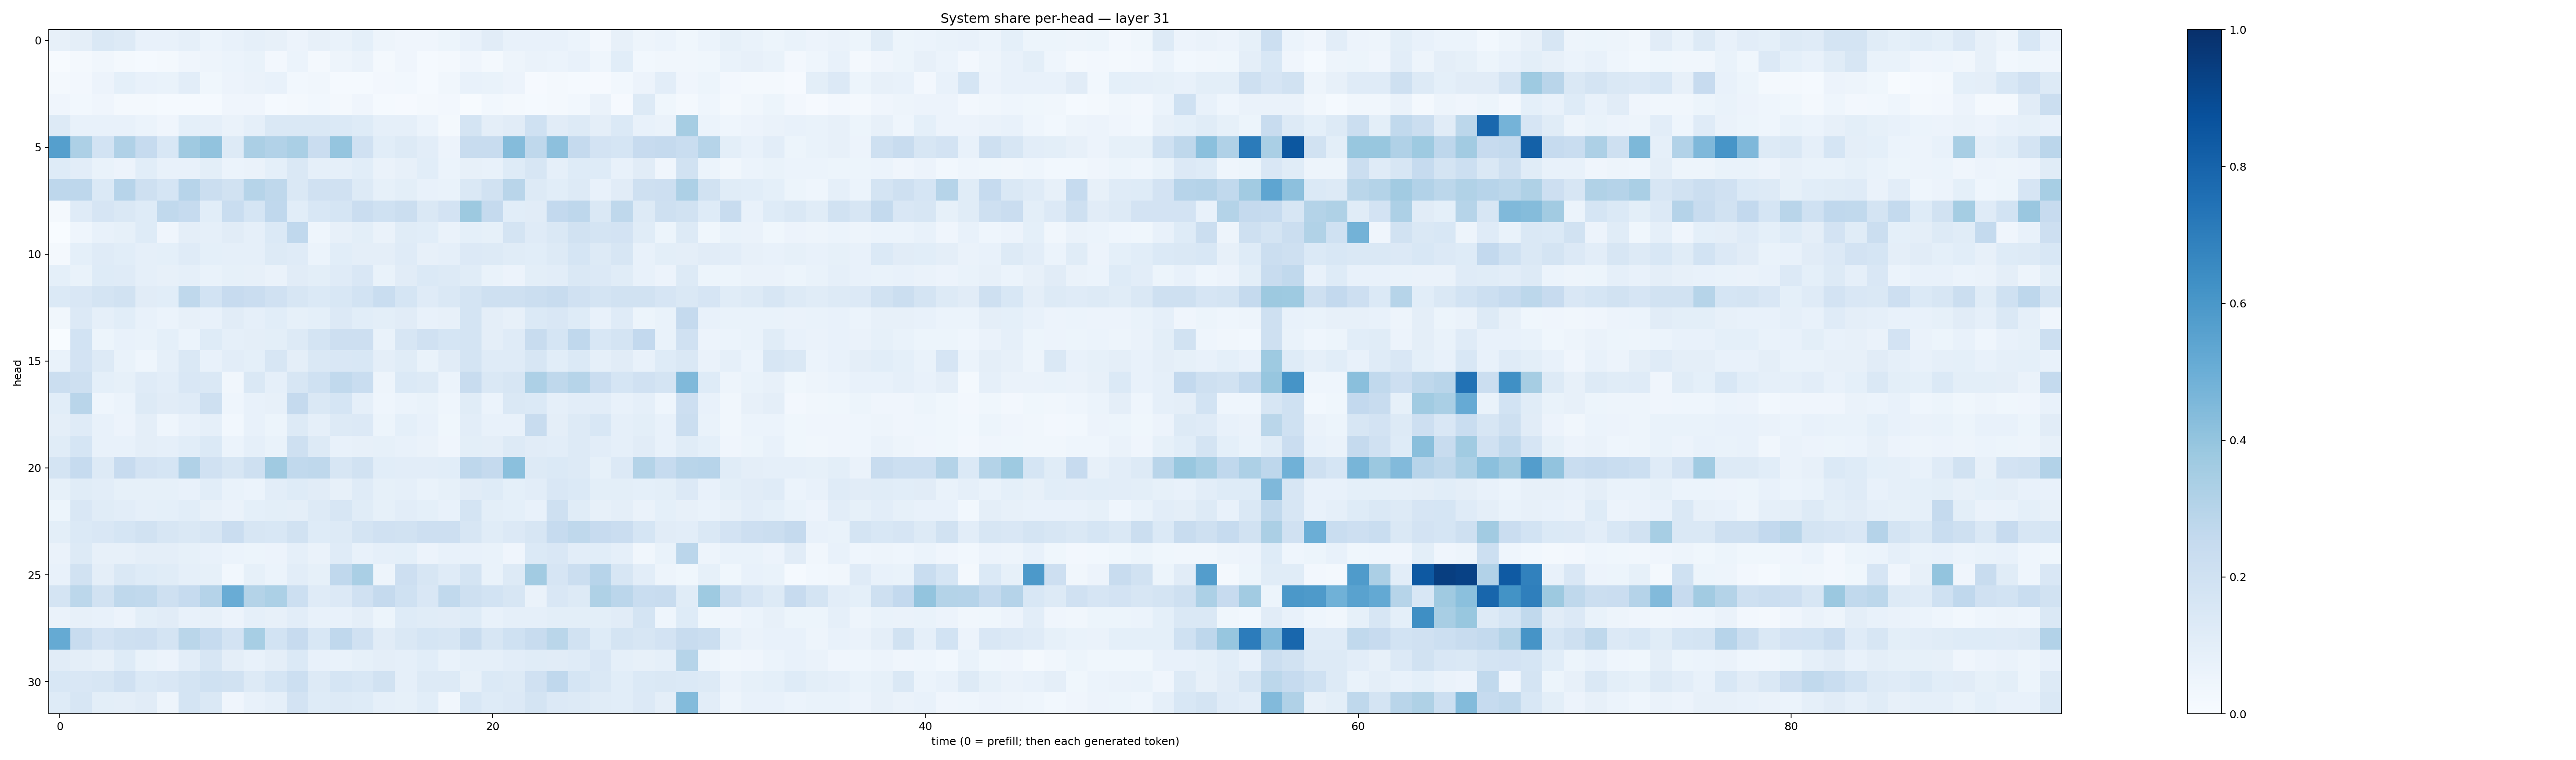

The data file committed next to this chart (first rows):
0.08067928, 0.096047945, 0.1469101, 0.12532279, 0.07408173, 0.07191643, 0.08905058, 0.060087863, 0.07495662, 0.08775205, 0.07873768, 0.057833258, 0.0785628, 0.06950234, 0.09132954, 0.048565753, 0.03975378, 0.042722568, 0.05351852, 0.07366648, 0.112309024, 0.07653626, 0.071065135, 0.071438216
0.00663, 0.01812, 0.03495, 0.02247, 0.0128, 0.02077, 0.04042, 0.04941, 0.05957, 0.0666, 0.02708, 0.05984, 0.01818, 0.04933, 0.06393, 0.0201, 0.04245, 0.0129, 0.02203, 0.04133, 0.01911, 0.04891, 0.06324, 0.06091
0.01587, 0.02722, 0.05796, 0.09054, 0.07405, 0.06785, 0.1047, 0.0354, 0.05809, 0.06398, 0.07417, 0.02911, 0.03287, 0.01384, 0.01407, 0.02646, 0.02755, 0.01229, 0.03471, 0.0763, 0.07003, 0.05553, 0.01002, 0.01621
0.04097, 0.02979, 0.03926, 0.02335, 0.01856, 0.01463, 0.01356, 0.01559, 0.04144, 0.04063, 0.01377, 0.01695, 0.02862, 0.02172, 0.04196, 0.01557, 0.008578, 0.01913, 0.02623, 0.006683, 0.02901, 0.02322, 0.01527, 0.01582
0.1292, 0.07424, 0.07529, 0.07236, 0.06027, 0.04036, 0.09305, 0.08933, 0.06439, 0.0866, 0.1434, 0.1418, 0.1467, 0.1392, 0.1215, 0.08646, 0.08683, 0.05969, 0.02319, 0.1737, 0.09595, 0.1126, 0.2012, 0.1108
0.5631, 0.3255, 0.1838, 0.32, 0.2493, 0.1562, 0.3676, 0.4024, 0.1269, 0.3358, 0.3099, 0.3383, 0.2269, 0.3948, 0.1965, 0.109, 0.1318, 0.1054, 0.05656, 0.2362, 0.2379, 0.4375, 0.2732, 0.4179
0.1237, 0.1019, 0.06662, 0.05514, 0.1086, 0.07635, 0.07547, 0.09905, 0.05889, 0.06342, 0.09373, 0.1427, 0.0867, 0.08754, 0.106, 0.06507, 0.0782, 0.1077, 0.06196, 0.0815, 0.07538, 0.1211, 0.1577, 0.0889
0.275, 0.2754, 0.1394, 0.2954, 0.2057, 0.169, 0.2939, 0.2204, 0.1948, 0.2969, 0.2717, 0.1435, 0.1965, 0.1957, 0.1317, 0.08541, 0.1001, 0.07504, 0.06674, 0.1432, 0.188, 0.2891, 0.1259, 0.1091
0.02232, 0.1206, 0.1679, 0.1441, 0.1233, 0.2636, 0.2468, 0.1068, 0.2311, 0.1689, 0.2693, 0.1062, 0.1535, 0.1703, 0.2287, 0.1998, 0.219, 0.1452, 0.182, 0.3758, 0.251, 0.1079, 0.1114, 0.2592
0.001041, 0.04628, 0.07691, 0.08332, 0.1226, 0.04185, 0.09718, 0.08682, 0.1112, 0.08913, 0.1393, 0.2692, 0.04482, 0.07855, 0.09803, 0.06308, 0.1163, 0.1061, 0.06375, 0.09257, 0.08333, 0.1789, 0.1201, 0.148
0.02342, 0.09121, 0.1184, 0.1082, 0.08603, 0.09132, 0.1178, 0.09068, 0.08698, 0.08754, 0.132, 0.1192, 0.0608, 0.1065, 0.09475, 0.0976, 0.1187, 0.07999, 0.0891, 0.1351, 0.1312, 0.1138, 0.1091, 0.1317
0.09109, 0.06751, 0.125, 0.1207, 0.08806, 0.08088, 0.08699, 0.06746, 0.08568, 0.08177, 0.06544, 0.1098, 0.1004, 0.1182, 0.1504, 0.06821, 0.1095, 0.1369, 0.1305, 0.1145, 0.06865, 0.05596, 0.09978, 0.1019
0.1385, 0.1517, 0.1783, 0.1944, 0.111, 0.106, 0.2722, 0.186, 0.2426, 0.2275, 0.196, 0.1571, 0.14, 0.1558, 0.1857, 0.2338, 0.1714, 0.1208, 0.1426, 0.178, 0.2104, 0.2043, 0.2227, 0.2398
0.03246, 0.1361, 0.08747, 0.1093, 0.0707, 0.06204, 0.07874, 0.0779, 0.1111, 0.08649, 0.1061, 0.08528, 0.09318, 0.1363, 0.1076, 0.09824, 0.1124, 0.07431, 0.07913, 0.1736, 0.0953, 0.07813, 0.139, 0.1506
0.001292, 0.1837, 0.05354, 0.07271, 0.06734, 0.09032, 0.06062, 0.1219, 0.08751, 0.09646, 0.09899, 0.1313, 0.1761, 0.2112, 0.211, 0.06843, 0.161, 0.1988, 0.169, 0.176, 0.09473, 0.12, 0.2372, 0.1705
0.07027, 0.181, 0.1311, 0.06936, 0.04321, 0.08888, 0.1459, 0.0738, 0.1051, 0.09285, 0.1585, 0.09655, 0.146, 0.149, 0.1557, 0.09478, 0.1162, 0.06726, 0.1106, 0.1785, 0.1197, 0.1183, 0.1601, 0.1063
0.2255, 0.2085, 0.09212, 0.08488, 0.1192, 0.1024, 0.1504, 0.1441, 0.03127, 0.1452, 0.08638, 0.1625, 0.2024, 0.2638, 0.2343, 0.05038, 0.139, 0.1273, 0.06014, 0.2411, 0.1484, 0.1628, 0.327, 0.2703
0.1078, 0.2903, 0.04563, 0.05997, 0.1324, 0.1096, 0.121, 0.2102, 0.04446, 0.07615, 0.07951, 0.2516, 0.148, 0.1703, 0.08766, 0.04447, 0.05862, 0.06721, 0.0458, 0.1152, 0.05954, 0.1449, 0.1368, 0.08662
0.09532, 0.1184, 0.07128, 0.05564, 0.09737, 0.04439, 0.07362, 0.08782, 0.03102, 0.07569, 0.05334, 0.1283, 0.08797, 0.1264, 0.1363, 0.05327, 0.09273, 0.07219, 0.0376, 0.1046, 0.07787, 0.07041, 0.2416, 0.09406
0.1139, 0.1692, 0.07443, 0.07592, 0.09375, 0.08979, 0.1055, 0.1394, 0.05946, 0.08713, 0.06694, 0.2046, 0.1283, 0.0732, 0.07936, 0.08207, 0.07561, 0.06555, 0.03953, 0.1013, 0.09737, 0.1285, 0.1097, 0.1053
0.175, 0.2465, 0.1268, 0.2457, 0.1816, 0.1699, 0.3167, 0.1969, 0.1626, 0.2054, 0.3707, 0.2631, 0.2721, 0.1595, 0.193, 0.1083, 0.1051, 0.1032, 0.1073, 0.2768, 0.253, 0.4207, 0.1279, 0.1387
0.08473, 0.1148, 0.1048, 0.08242, 0.08355, 0.08419, 0.07164, 0.1058, 0.06783, 0.05985, 0.105, 0.1216, 0.1132, 0.08024, 0.1188, 0.0859, 0.08652, 0.06749, 0.08489, 0.1101, 0.1224, 0.09235, 0.1037, 0.1522
0.05282, 0.1486, 0.1171, 0.1029, 0.08982, 0.09038, 0.108, 0.081, 0.06567, 0.09225, 0.09943, 0.09726, 0.1285, 0.1626, 0.1146, 0.08333, 0.1041, 0.0932, 0.07104, 0.1742, 0.101, 0.08999, 0.07687, 0.2068
0.1015, 0.1378, 0.1517, 0.1696, 0.1909, 0.1619, 0.1476, 0.1633, 0.2292, 0.1625, 0.1549, 0.1906, 0.1239, 0.1324, 0.1783, 0.1988, 0.1899, 0.2143, 0.2114, 0.1575, 0.1158, 0.1363, 0.1598, 0.2497
0.06597, 0.1276, 0.07971, 0.08194, 0.09615, 0.09518, 0.08468, 0.07084, 0.05922, 0.05293, 0.05805, 0.08896, 0.06573, 0.1198, 0.07414, 0.08969, 0.09123, 0.0585, 0.07155, 0.07353, 0.06655, 0.04135, 0.1387, 0.1488
0.07725, 0.1902, 0.09451, 0.141, 0.1215, 0.1157, 0.08709, 0.08563, 0.02838, 0.08525, 0.05997, 0.1035, 0.08256, 0.2692, 0.3369, 0.04771, 0.212, 0.1579, 0.1197, 0.1734, 0.06702, 0.1325, 0.3631, 0.1667
0.1757, 0.2807, 0.1916, 0.2727, 0.262, 0.2049, 0.249, 0.3034, 0.5043, 0.3079, 0.3283, 0.2158, 0.118, 0.1349, 0.1989, 0.2508, 0.2022, 0.1504, 0.264, 0.2084, 0.1845, 0.1608, 0.06597, 0.1489
0.06433, 0.08154, 0.07089, 0.05686, 0.09777, 0.1096, 0.07258, 0.08, 0.05734, 0.08809, 0.08023, 0.1017, 0.07262, 0.07463, 0.09418, 0.05458, 0.1245, 0.1156, 0.1096, 0.1229, 0.07131, 0.08743, 0.0884, 0.1006
0.5187, 0.2384, 0.1825, 0.2085, 0.2111, 0.172, 0.2856, 0.2486, 0.1812, 0.3463, 0.1846, 0.2425, 0.1555, 0.2689, 0.1982, 0.1128, 0.1469, 0.1693, 0.163, 0.2353, 0.1602, 0.2008, 0.237, 0.288
0.1118, 0.09713, 0.08087, 0.1247, 0.06966, 0.0555, 0.1022, 0.1625, 0.09606, 0.07185, 0.09707, 0.138, 0.07341, 0.06858, 0.0832, 0.09745, 0.08736, 0.1083, 0.06932, 0.08778, 0.08703, 0.1022, 0.1162, 0.1103
0.1546, 0.149, 0.1599, 0.1988, 0.1381, 0.1496, 0.1767, 0.2016, 0.1952, 0.1272, 0.1682, 0.2155, 0.1307, 0.1708, 0.1533, 0.1947, 0.0895, 0.1286, 0.1321, 0.08, 0.1377, 0.1278, 0.1968, 0.2693
0.1229, 0.1589, 0.1011, 0.09412, 0.113, 0.04813, 0.1774, 0.1418, 0.04114, 0.07422, 0.08822, 0.1835, 0.1249, 0.1304, 0.1224, 0.08743, 0.08347, 0.1071, 0.03504, 0.1546, 0.123, 0.1338, 0.1727, 0.1337
